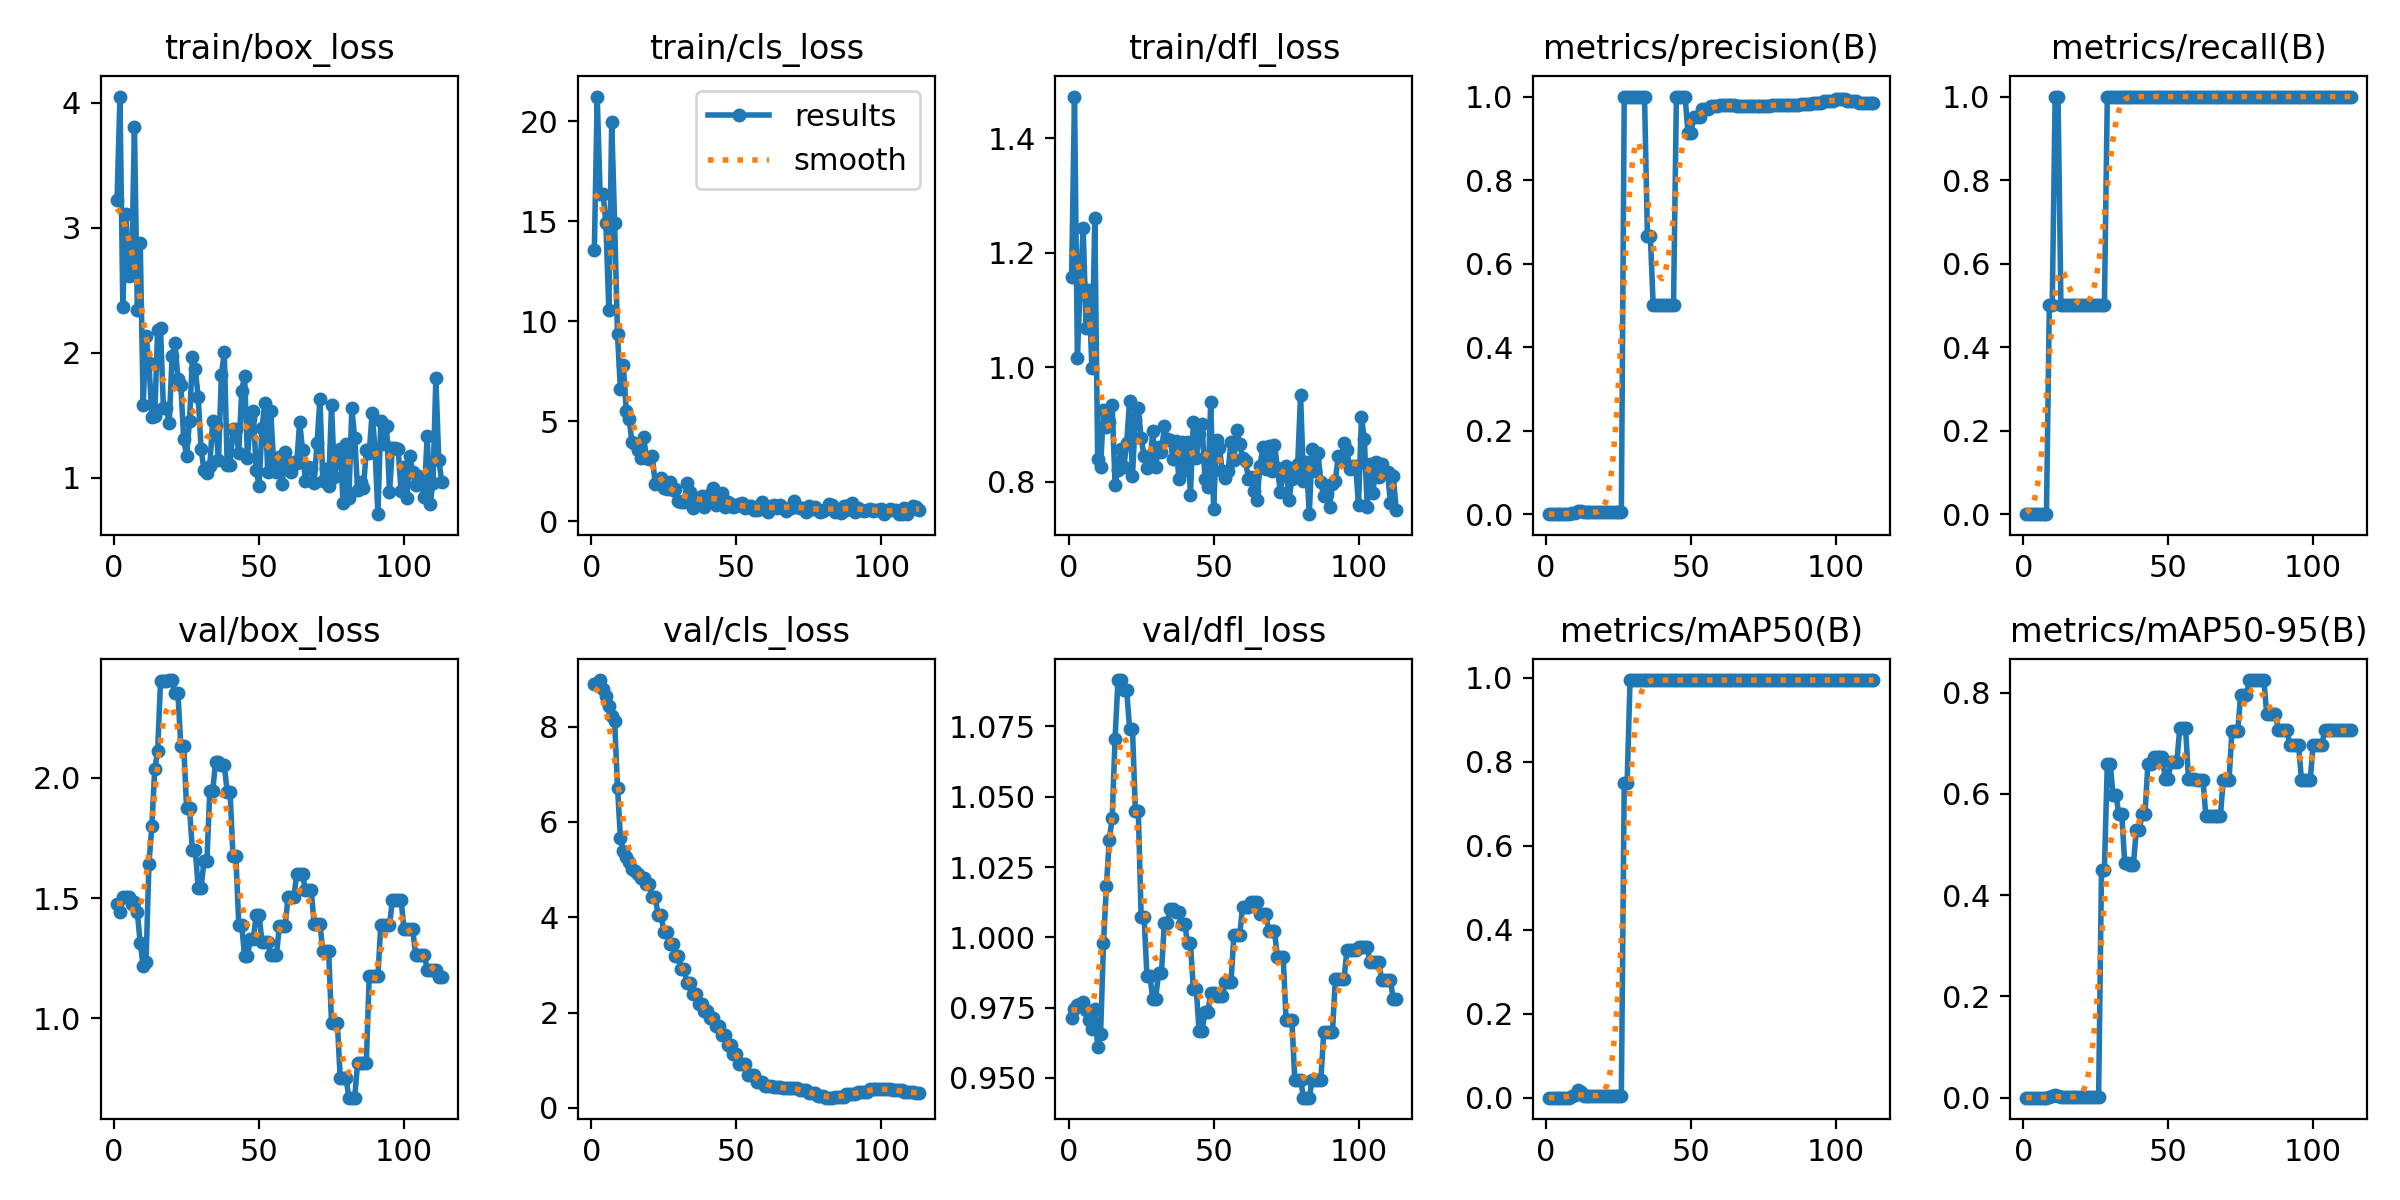

Data behind this chart, as committed beside it:
epoch, time, train/box_loss, train/cls_loss, train/dfl_loss, metrics/precision(B), metrics/recall(B), metrics/mAP50(B), metrics/mAP50-95(B), val/box_loss, val/cls_loss, val/dfl_loss, lr/pg0, lr/pg1, lr/pg2
1, 1.384, 3.223, 13.56, 1.157, 0, 0, 0, 0, 1.474, 8.885, 0.9714, 0.1, 0, 0
2, 2.15, 4.048, 21.25, 1.472, 0, 0, 0, 0, 1.443, 8.909, 0.9744, 0.09902, 1.9934e-05, 1.9934e-05
3, 2.625, 2.363, 16.38, 1.017, 0, 0, 0, 0, 1.505, 8.978, 0.976, 0.09804, 3.9736e-05, 3.9736e-05
4, 3.019, 3.109, 16.39, 1.147, 0, 0, 0, 0, 1.503, 8.799, 0.9764, 0.09706, 5.9406e-05, 5.9406e-05
5, 3.403, 2.616, 14.9, 1.242, 0, 0, 0, 0, 1.506, 8.648, 0.9769, 0.09608, 7.8944e-05, 7.8944e-05
6, 3.804, 2.623, 10.55, 1.069, 0, 0, 0, 0, 1.475, 8.433, 0.9742, 0.0951, 9.835e-05, 9.835e-05
7, 4.205, 3.807, 19.98, 1.134, 0, 0, 0, 0, 1.484, 8.233, 0.9705, 0.09412, 0.0001176, 0.0001176
8, 4.6, 2.338, 14.94, 0.998, 0, 0, 0, 0, 1.441, 8.125, 0.9674, 0.09314, 0.0001368, 0.0001368
9, 5.011, 2.875, 9.351, 1.26, 0.00333, 0.5, 0.00402, 0.0008, 1.313, 6.721, 0.9744, 0.09216, 0.0001558, 0.0001558
10, 5.499, 1.586, 6.605, 0.8401, 0.00333, 0.5, 0.0058, 0.0029, 1.219, 5.674, 0.9612, 0.09117, 0.0001747, 0.0001747
11, 5.999, 2.135, 7.836, 0.8259, 0.00667, 1, 0.01716, 0.00479, 1.235, 5.385, 0.9656, 0.09019, 0.0001934, 0.0001934
12, 6.502, 1.918, 5.538, 0.9259, 0.00749, 1, 0.01432, 0.00369, 1.642, 5.268, 0.9978, 0.08921, 0.000212, 0.000212
13, 7.029, 1.486, 5.116, 0.8957, 0.00405, 0.5, 0.00368, 0.0011, 1.799, 5.162, 1.018, 0.08823, 0.0002305, 0.0002305
14, 7.547, 1.495, 3.961, 0.9051, 0.00405, 0.5, 0.00368, 0.0011, 2.035, 5.02, 1.035, 0.08725, 0.0002488, 0.0002488
15, 8.058, 2.181, 3.875, 0.9342, 0.00405, 0.5, 0.00368, 0.0011, 2.11, 4.973, 1.042, 0.08627, 0.0002671, 0.0002671
16, 8.554, 2.194, 3.55, 0.7949, 0.00405, 0.5, 0.00368, 0.0011, 2.4, 4.902, 1.071, 0.08529, 0.0002852, 0.0002852
17, 9.059, 1.554, 3.147, 0.8214, 0.00405, 0.5, 0.00368, 0.0011, 2.4, 4.833, 1.091, 0.0843, 0.0003031, 0.0003031
18, 9.553, 1.554, 4.223, 0.8578, 0.00405, 0.5, 0.00368, 0.0011, 2.4, 4.833, 1.091, 0.08332, 0.0003209, 0.0003209
19, 10.07, 1.44, 3.186, 0.8252, 0.00405, 0.5, 0.00368, 0.0011, 2.405, 4.698, 1.088, 0.08234, 0.0003386, 0.0003386
20, 10.55, 1.971, 3.123, 0.8682, 0.00405, 0.5, 0.00368, 0.0011, 2.405, 4.698, 1.088, 0.08136, 0.0003562, 0.0003562
21, 11.19, 2.075, 3.267, 0.9407, 0.00405, 0.5, 0.00368, 0.0011, 2.351, 4.42, 1.074, 0.08037, 0.0003736, 0.0003736
22, 11.81, 1.794, 1.873, 0.8108, 0.00405, 0.5, 0.00368, 0.0011, 2.351, 4.42, 1.074, 0.07939, 0.0003909, 0.0003909
23, 12.32, 1.744, 1.975, 0.9106, 0.00405, 0.5, 0.00368, 0.0011, 2.132, 4.046, 1.045, 0.07841, 0.0004081, 0.0004081
24, 12.8, 1.309, 2.175, 0.9284, 0.00405, 0.5, 0.00368, 0.0011, 2.132, 4.046, 1.045, 0.07743, 0.0004251, 0.0004251
25, 13.32, 1.176, 1.646, 0.8763, 0.00405, 0.5, 0.00368, 0.0011, 1.873, 3.7, 1.007, 0.07644, 0.000442, 0.000442
26, 13.79, 1.456, 1.598, 0.8457, 0.00405, 0.5, 0.00368, 0.0011, 1.873, 3.7, 1.007, 0.07546, 0.0004588, 0.0004588
27, 14.36, 1.965, 1.994, 0.8242, 1, 0.5, 0.75, 0.45, 1.697, 3.43, 0.9862, 0.07448, 0.0004754, 0.0004754
28, 14.86, 1.867, 1.566, 0.8293, 1, 0.5, 0.75, 0.45, 1.697, 3.43, 0.9862, 0.07349, 0.0004919, 0.0004919
29, 15.35, 1.646, 1.61, 0.888, 1, 1, 0.995, 0.6593, 1.542, 3.182, 0.9782, 0.07251, 0.0005083, 0.0005083
30, 15.82, 1.228, 1.029, 0.8259, 1, 1, 0.995, 0.6593, 1.542, 3.182, 0.9782, 0.07152, 0.0005245, 0.0005245
31, 16.34, 1.059, 0.9921, 0.86, 1, 1, 0.995, 0.597, 1.654, 2.912, 0.9874, 0.07054, 0.0005406, 0.0005406
32, 16.83, 1.038, 0.9729, 0.8516, 1, 1, 0.995, 0.597, 1.654, 2.912, 0.9874, 0.06956, 0.0005566, 0.0005566
33, 17.34, 1.095, 1.917, 0.8968, 1, 1, 0.995, 0.5597, 1.943, 2.63, 1.005, 0.06857, 0.0005724, 0.0005724
34, 17.84, 1.455, 1.481, 0.8755, 1, 1, 0.995, 0.5597, 1.943, 2.63, 1.005, 0.06759, 0.0005881, 0.0005881
35, 18.34, 1.421, 0.6688, 0.8734, 0.6667, 1, 0.995, 0.4645, 2.066, 2.385, 1.01, 0.0666, 0.0006037, 0.0006037
36, 18.81, 1.145, 0.9819, 0.8404, 0.6667, 1, 0.995, 0.4645, 2.066, 2.385, 1.01, 0.06562, 0.0006191, 0.0006191
37, 19.34, 1.824, 1.056, 0.8711, 0.5, 1, 0.995, 0.4602, 2.051, 2.188, 1.009, 0.06463, 0.0006345, 0.0006345
38, 19.84, 2.003, 1.278, 0.8057, 0.5, 1, 0.995, 0.4602, 2.051, 2.188, 1.009, 0.06365, 0.0006496, 0.0006496
39, 20.39, 1.103, 0.7281, 0.8691, 0.5, 1, 0.995, 0.5286, 1.942, 2.042, 1.005, 0.06266, 0.0006647, 0.0006647
40, 20.97, 1.105, 0.921, 0.8215, 0.5, 1, 0.995, 0.5286, 1.942, 2.042, 1.005, 0.06168, 0.0006796, 0.0006796
41, 21.6, 1.39, 1.385, 0.8697, 0.5, 1, 0.995, 0.5597, 1.673, 1.887, 0.998, 0.06069, 0.0006944, 0.0006944
42, 22.25, 1.391, 1.655, 0.7779, 0.5, 1, 0.995, 0.5597, 1.673, 1.887, 0.998, 0.05971, 0.0007091, 0.0007091
43, 22.85, 1.198, 0.8142, 0.9042, 0.5, 1, 0.995, 0.6593, 1.387, 1.713, 0.9817, 0.05872, 0.0007236, 0.0007236
44, 23.41, 1.694, 1.26, 0.8412, 0.5, 1, 0.995, 0.6593, 1.387, 1.713, 0.9817, 0.05774, 0.000738, 0.000738
45, 24.02, 1.814, 1.396, 0.8831, 1, 1, 0.995, 0.672, 1.26, 1.531, 0.9666, 0.05675, 0.0007522, 0.0007522
46, 24.58, 1.156, 0.7065, 0.9015, 1, 1, 0.995, 0.672, 1.26, 1.531, 0.9666, 0.05577, 0.0007663, 0.0007663
47, 25.16, 1.472, 0.9722, 0.8046, 1, 1, 0.995, 0.672, 1.33, 1.33, 0.9733, 0.05478, 0.0007803, 0.0007803
48, 25.85, 1.531, 0.8632, 0.7916, 1, 1, 0.995, 0.672, 1.33, 1.33, 0.9733, 0.05379, 0.0007942, 0.0007942
49, 26.44, 1.064, 0.7225, 0.939, 0.9123, 1, 0.995, 0.6302, 1.431, 1.126, 0.9802, 0.05281, 0.0008079, 0.0008079
50, 27.07, 0.937, 0.7623, 0.7535, 0.9123, 1, 0.995, 0.6302, 1.431, 1.126, 0.9802, 0.05182, 0.0008215, 0.0008215
51, 27.78, 1.399, 0.859, 0.873, 0.9516, 1, 0.995, 0.6635, 1.317, 0.9132, 0.9791, 0.05083, 0.000835, 0.000835
52, 28.36, 1.596, 0.9389, 0.8583, 0.9516, 1, 0.995, 0.6635, 1.317, 0.9132, 0.9791, 0.04985, 0.0008483, 0.0008483
53, 28.95, 1.046, 0.6742, 0.8191, 0.9516, 1, 0.995, 0.6635, 1.317, 0.9132, 0.9791, 0.04886, 0.0008615, 0.0008615
54, 29.54, 1.534, 0.7495, 0.8074, 0.9699, 1, 0.995, 0.7298, 1.263, 0.6923, 0.984, 0.04787, 0.0008746, 0.0008746
55, 30.14, 1.136, 0.7624, 0.8184, 0.9699, 1, 0.995, 0.7298, 1.263, 0.6923, 0.984, 0.04689, 0.0008875, 0.0008875
56, 30.71, 1.047, 0.5784, 0.8703, 0.9699, 1, 0.995, 0.7298, 1.263, 0.6923, 0.984, 0.0459, 0.0009003, 0.0009003
57, 31.33, 1.163, 0.5895, 0.8383, 0.9784, 1, 0.995, 0.6302, 1.384, 0.5395, 1.001, 0.04491, 0.000913, 0.000913
58, 31.93, 0.9539, 0.6203, 0.8899, 0.9784, 1, 0.995, 0.6302, 1.384, 0.5395, 1.001, 0.04393, 0.0009256, 0.0009256
59, 32.49, 1.204, 0.9675, 0.866, 0.9784, 1, 0.995, 0.6302, 1.384, 0.5395, 1.001, 0.04294, 0.000938, 0.000938
60, 33.18, 1.078, 0.5971, 0.8425, 0.9789, 1, 0.995, 0.6281, 1.504, 0.4617, 1.011, 0.04195, 0.0009503, 0.0009503
... 53 more rows
